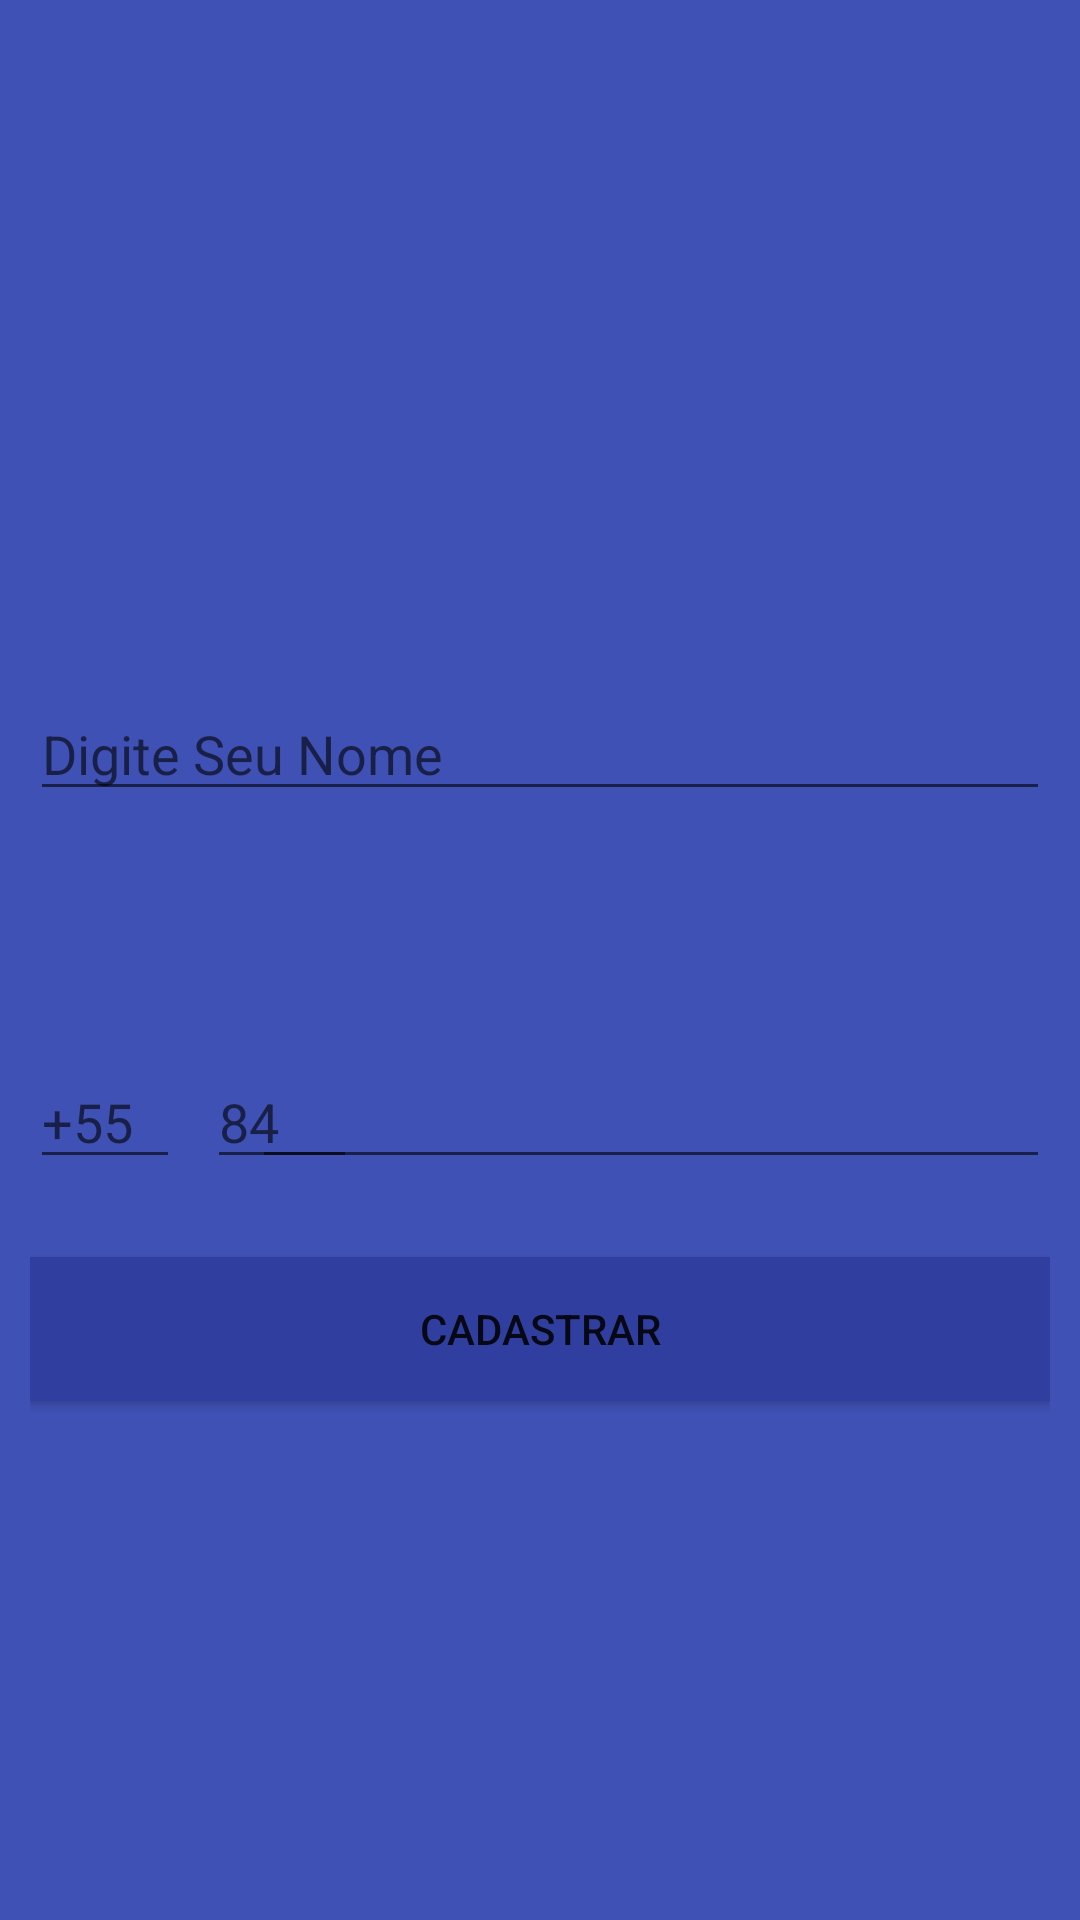

Layout XML and referenced resources for this Android screen:
<!-- AndroidManifest.xml: application theme AppTheme -->
<!-- res/layout/activity_login.xml -->
<?xml version="1.0" encoding="utf-8"?>
<RelativeLayout xmlns:android="http://schemas.android.com/apk/res/android"
    xmlns:app="http://schemas.android.com/apk/res-auto"
    xmlns:tools="http://schemas.android.com/tools"
    android:layout_width="match_parent"
    android:layout_height="match_parent"
    android:background="@color/colorPrimary"
    android:padding="@dimen/padding_10"
    tools:context=".activity.LoginActivity">

    <ImageView
        android:id="@+id/imageView"
        android:layout_width="@dimen/largura_logo"
        android:layout_height="@dimen/altura_logo"
        android:layout_alignParentTop="true"
        android:layout_centerHorizontal="true"
        android:layout_marginTop="29dp"
        app:srcCompat="@drawable/logo" />

    <EditText
        android:id="@+id/editText"
        android:layout_width="fill_parent"
        android:layout_height="wrap_content"
        android:layout_alignParentStart="true"
        android:layout_alignParentTop="true"
        android:layout_marginTop="219dp"
        android:ems="10"
        android:hint="Digite Seu Nome"
        android:inputType="textPersonName"
        android:textColor="@color/textColorPrimary" />

    <EditText
        android:id="@+id/editText2"
        android:layout_width="50dp"
        android:layout_height="wrap_content"
        android:layout_alignParentBottom="true"
        android:layout_alignParentStart="true"
        android:layout_marginBottom="237dp"
        android:ems="10"
        android:hint="+55"
        android:inputType="number"
        android:textColor="@color/textColorPrimary" />

    <EditText
        android:id="@+id/editText3"
        android:layout_width="50dp"
        android:layout_height="wrap_content"
        android:layout_alignParentStart="true"
        android:layout_alignTop="@+id/editText2"
        android:layout_marginStart="59dp"
        android:ems="10"
        android:hint="84"
        android:inputType="number"
        android:textColor="@color/textColorPrimary" />

    <EditText
        android:id="@+id/editText4"
        android:layout_width="266dp"
        android:layout_height="wrap_content"
        android:layout_alignParentEnd="true"
        android:layout_alignTop="@+id/editText2"
        android:layout_marginEnd="0dp"
        android:ems="10"
        android:inputType="number"
        android:textColor="@color/textColorPrimary" />

    <Button
        android:id="@+id/button2"
        android:layout_width="fill_parent"
        android:layout_height="wrap_content"
        android:layout_alignParentBottom="true"
        android:layout_centerHorizontal="true"
        android:layout_marginBottom="163dp"
        android:background="@color/colorPrimaryDark"
        android:text="@string/botao_cadastrar" />
</RelativeLayout>
<!-- resources referenced by this layout -->
<resources>
  <color name="colorPrimary">#3F51B5</color>
  <color name="colorPrimaryDark">#303f9f</color>
  <color name="textColorPrimary">#ffffff</color>
  <dimen name="altura_logo">163dp</dimen>
  <dimen name="largura_logo">200dp</dimen>
  <dimen name="padding_10">10dp</dimen>
  <string name="botao_cadastrar">Cadastrar</string>
  <style name="AppTheme" parent="Theme.AppCompat.Light.DarkActionBar">
          
          <item name="colorPrimaryDark">@color/colorPrimaryDark</item>
          <item name="colorPrimary">@color/colorPrimary</item>
          <item name="windowNoTitle">true</item>
          <item name="windowActionBar">false</item>
      </style>
</resources>
